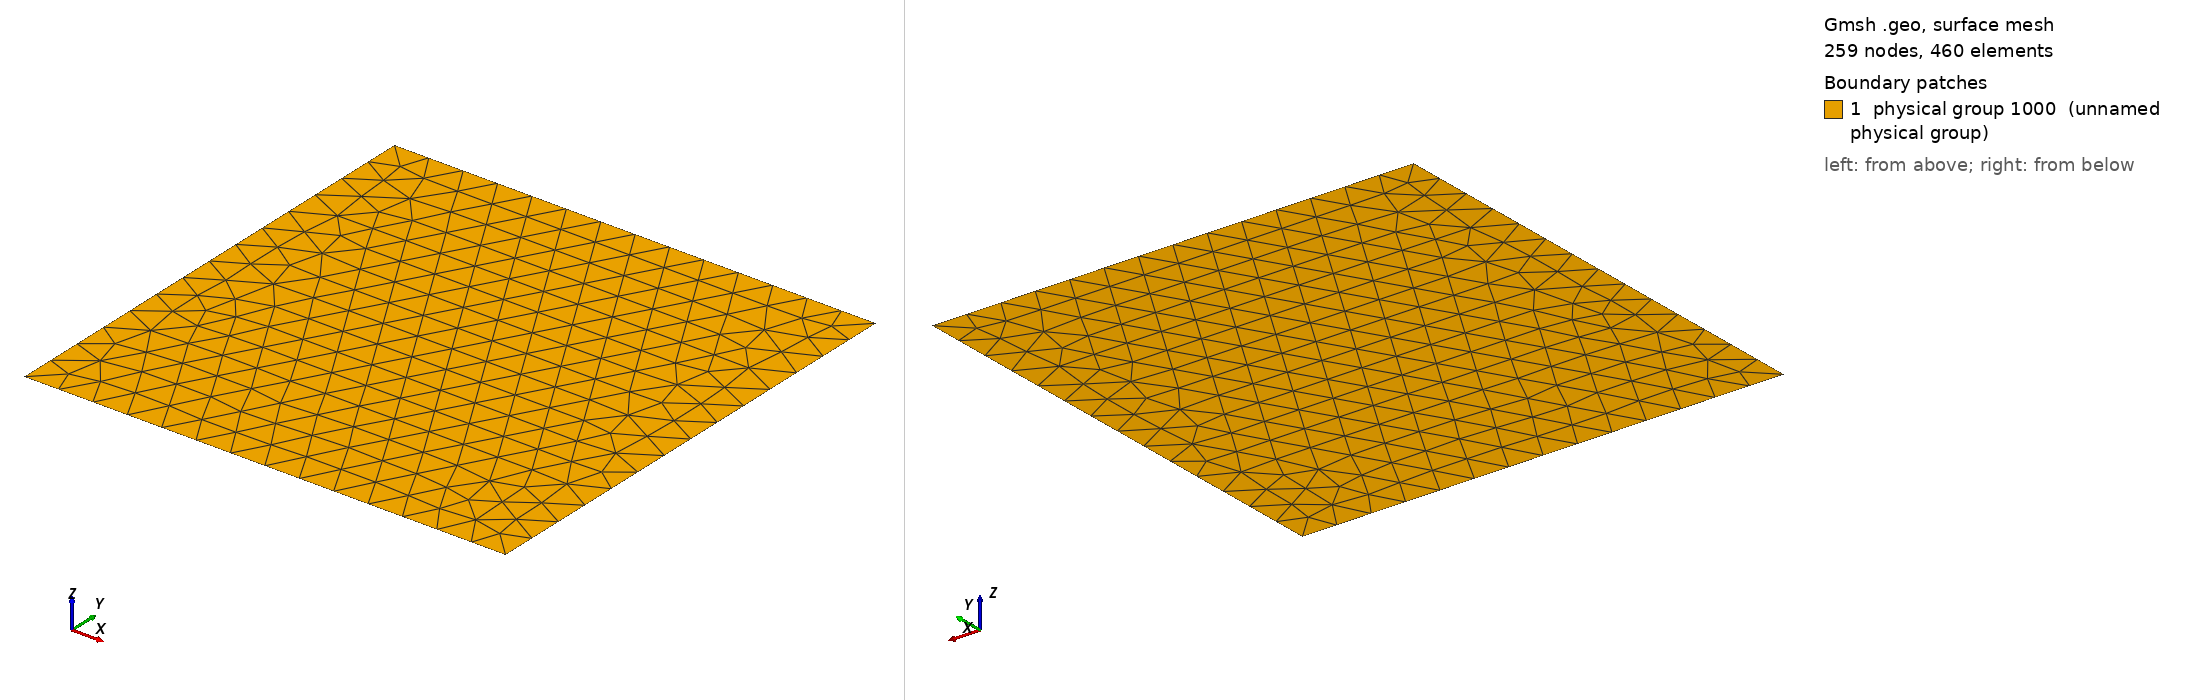

Gmsh geometry script, surface-meshed: 259 nodes, 460 surface elements. Boundary patches (legend numbers): 1 physical group 1000 (unnamed physical group). Left view from above one corner, right view from below the opposite corner. Legend entries are the model's physical surfaces. The drawing asked Gmsh for element sizes between 1% and 20% of the model's largest extent; the script's own settings can give other sizes.

=== A3Inv.geo (drawn) ===
ff = 1e9;
cc = 2.9979e8;
wavelength = cc/ff;

cl = wavelength/10;

dom_rad = 20e-2;
//+
Point(1) = {dom_rad, dom_rad, 0, cl};
//+
Extrude {-2*dom_rad, 0, 0} {
  Point{1};
}
//+
Extrude {0, -2*dom_rad, 0} {
  Curve{1};
}
//+
Physical Surface(1000) = {5};
